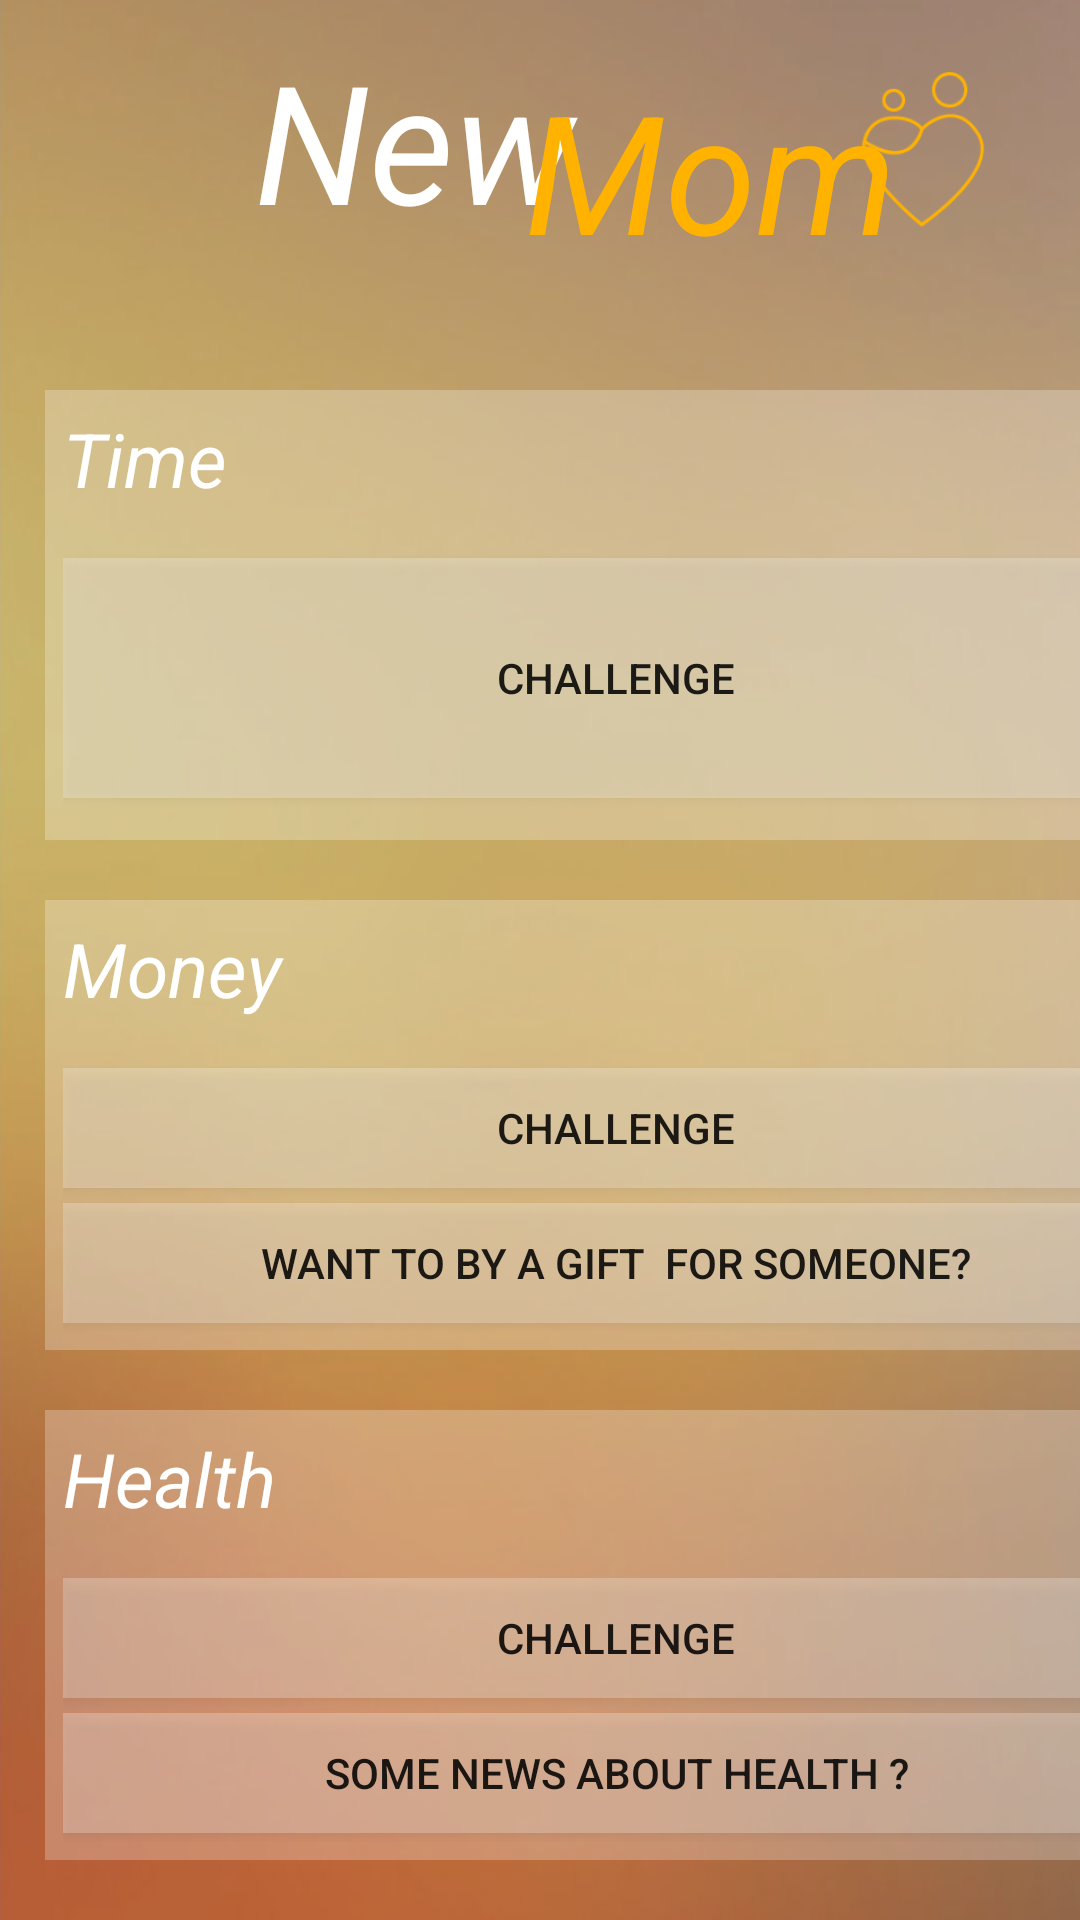

Layout XML and referenced resources for this Android screen:
<!-- AndroidManifest.xml: application theme AppTheme -->
<!-- res/layout/fragment_aff_home.xml -->
<?xml version="1.0" encoding="utf-8"?>

<RelativeLayout xmlns:android="http://schemas.android.com/apk/res/android"
    xmlns:app="http://schemas.android.com/apk/res-auto"
    xmlns:tools="http://schemas.android.com/tools"
    android:layout_width="match_parent"
    android:layout_height="match_parent"
    tools:context=".Activity.SignupActivity"
    android:background="@drawable/bac_foreground">
    <FrameLayout
        android:layout_width="match_parent"
        android:layout_height="match_parent"
        android:background="@drawable/bgrect">

    <TextView
        android:layout_width="match_parent"
        android:layout_height="80dp"
        android:layout_marginLeft="85dp"
        android:layout_marginTop="10dp"
        android:text="New"
        android:textAllCaps="false"
        android:textColor="#ffffff"
        android:textSize="55dp"
        android:textStyle="italic"
        app:fontFamily="@font/fjalla_one" />

    <Button
            android:layout_width="100dp"
            android:layout_height="100dp"
            android:layout_marginLeft="260dp"
            android:background="@mipmap/mylogo_foreground" />

    <TextView
        android:layout_width="match_parent"
        android:layout_height="80dp"
        android:layout_marginLeft="175dp"
        android:layout_marginTop="20dp"
        android:text="Mom"
        android:textColor="#FFB300"
        android:textSize="55dp"
        android:textStyle="italic"
        app:fontFamily="@font/fjalla_one" />
        <RelativeLayout
            android:layout_marginTop="130dp"
            android:layout_marginBottom="10dp"
            android:layout_marginLeft="15dp"
            android:layout_marginRight="10dp"
            android:layout_width="381dp"
            android:layout_height="150dp"
            android:background="#40ffffff"
            android:padding="6dp">

            <TextView
                android:layout_width="match_parent"
                android:layout_height="30dp"
                android:text="Time"
                android:textColor="#ffffff"
                android:textSize="25dp"
                android:textStyle="italic"
                app:fontFamily="@font/fjalla_one" />


            <Button
                android:id="@+id/chall1"
                android:layout_marginTop="50dp"
                android:layout_width="match_parent"
                android:layout_height="80dp"
                android:background="#40ffffff"
                android:text="challenge"/>

        </RelativeLayout>
        <RelativeLayout
            android:layout_marginTop="300dp"
            android:layout_marginBottom="10dp"
            android:layout_marginLeft="15dp"
            android:layout_marginRight="10dp"
            android:layout_width="381dp"
            android:layout_height="150dp"
            android:background="#40ffffff"
            android:padding="6dp">

            <TextView
                android:layout_width="match_parent"
                android:layout_height="40dp"
                android:text="Money"
                android:textColor="#ffffff"
                android:textSize="25dp"
                android:textStyle="italic"
                app:fontFamily="@font/hammersmith_one" />

            <Button
                android:id="@+id/chall2"
                android:layout_marginTop="50dp"
                android:layout_width="match_parent"
                android:layout_height="40dp"
                android:background="#40ffffff"
                android:text="Challenge"/>

            <Button
                android:id="@+id/gift"
                android:layout_marginTop="95dp"
                android:layout_width="match_parent"
                android:layout_height="40dp"
                android:background="#40ffffff"
                android:text="Want to by a gift  for someone?"/>
        </RelativeLayout>
        <RelativeLayout
            android:layout_marginTop="470dp"
            android:layout_marginBottom="10dp"
            android:layout_marginLeft="15dp"
            android:layout_marginRight="10dp"
            android:layout_width="381dp"
            android:layout_height="150dp"
            android:background="#40ffffff"
            android:padding="6dp">

            <TextView
                android:layout_width="match_parent"
                android:layout_height="30dp"
                android:text="Health"
                android:textColor="#ffffff"
                android:textSize="25dp"
                android:textStyle="italic"
                app:fontFamily="@font/hammersmith_one" />

            <Button
                android:id="@+id/chall3"
                android:layout_marginTop="50dp"
                android:layout_width="match_parent"
                android:layout_height="40dp"
                android:background="#40ffffff"
                android:text="challenge"/>
            <Button
                android:id="@+id/news"
                android:layout_marginTop="95dp"
                android:layout_width="match_parent"
                android:layout_height="40dp"
                android:background="#40ffffff"
                android:text="SOme news about Health ?"/>
        </RelativeLayout>

    </FrameLayout>
</RelativeLayout>
<!-- resources referenced by this layout -->
<resources>
  <!-- drawable bac_foreground: png bitmap (drawable-mdpi, 85012 bytes) -->
  <!-- drawable bgrect (drawable) -->
  <?xml version="1.0" encoding="utf-8"?>
  <shape xmlns:android="http://schemas.android.com/apk/res/android"
      android:shape="rectangle">
      <gradient
          android:startColor="#3000"
          android:endColor="#3000"
          android:angle="90" />
  </shape>
  <!-- mipmap mylogo_foreground: png bitmap (mipmap-hdpi, 3109 bytes) -->
  <style name="AppTheme" parent="Theme.AppCompat.Light.NoActionBar">
          
          <item name="colorPrimary">@color/colorPrimary</item>
          <item name="colorPrimaryDark">@color/colorPrimaryDark</item>
          <item name="colorAccent">@color/colorAccent</item>
  
  
          <item name="android:windowFullscreen">true</item>
          <item name="android:windowNoTitle">true</item>
      </style>
  <color name="colorPrimary">#3F51B5</color>
  <color name="colorPrimaryDark">#303F9F</color>
  <color name="colorAccent">#1b5e20</color>
</resources>
